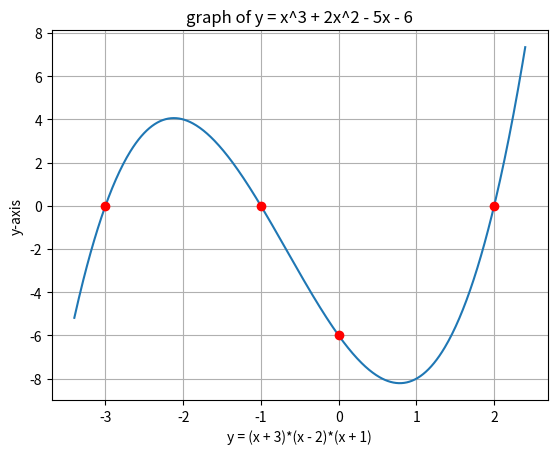

This chart was generated by the following Python code:
#!/usr/bin/env python3
# dpw@Darryls-iMac.localdomain
# 2023-02-16 20:52:16
#

import matplotlib.pyplot as plt
import numpy as np

def f(x):
  return (x + 3)*(x - 2)*(x + 1)

plt.ylabel('y-axis')
plt.xlabel('y = (x + 3)*(x - 2)*(x + 1)')
plt.title('graph of y = x^3 + 2x^2 - 5x - 6')


x = np.linspace(-3.4, 2.4, 500)
y = f(x)

plt.plot(x, y)
plt.grid()

x = [-3, -1, 0, 2]
y = [0, 0, -6, 0]
plt.plot(x, y, 'ro')

# fig = plt.figure(figsize=(3.0, 3.0))
filename = 'poly.png'
plt.savefig(filename)
# plt.show()

print("see file: ", filename)
